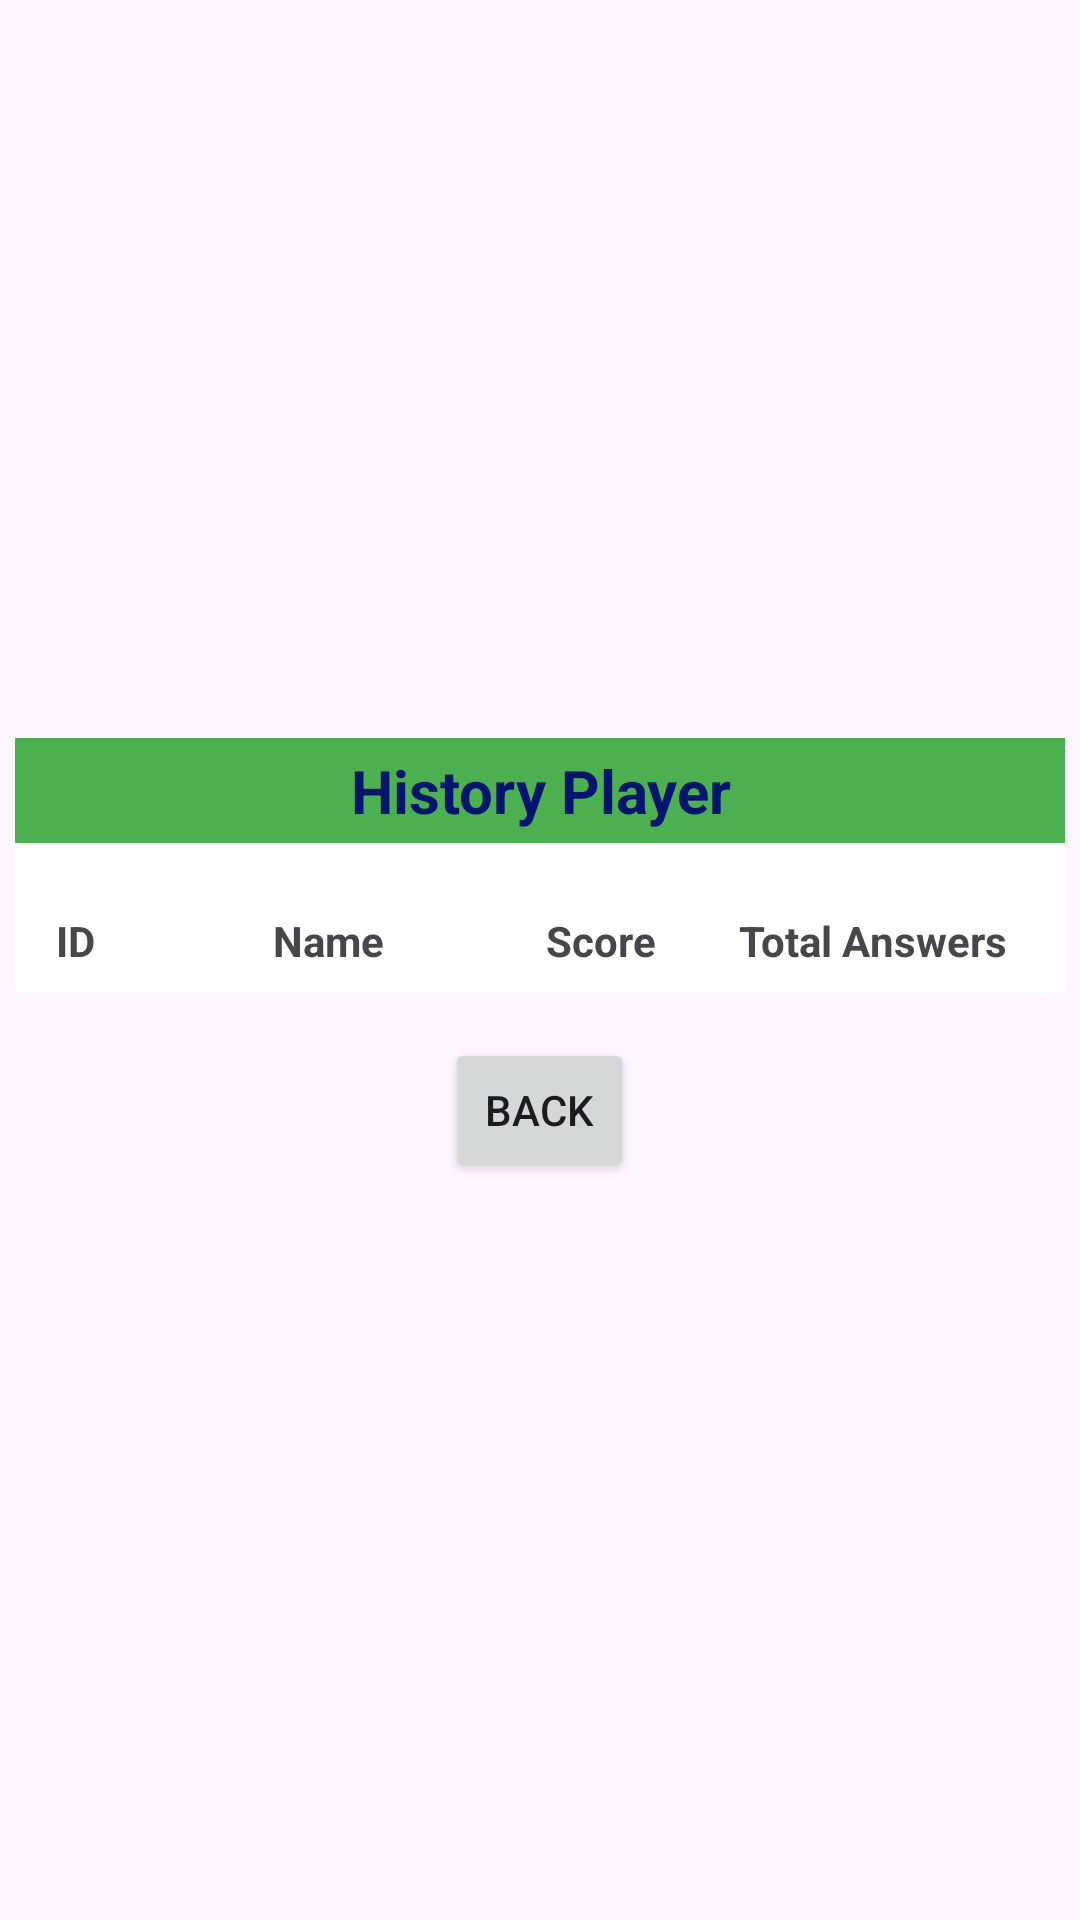

Layout XML and referenced resources for this Android screen:
<!-- AndroidManifest.xml: application theme Theme.DoanOChu -->
<!-- res/layout/activity_history.xml -->
<?xml version="1.0" encoding="utf-8"?>
<LinearLayout xmlns:android="http://schemas.android.com/apk/res/android"
    xmlns:tools="http://schemas.android.com/tools"
    android:layout_width="match_parent"
    android:layout_height="match_parent"
    android:background="@drawable/background1"
    android:gravity="center"
    android:orientation="vertical"
    android:padding="5dp">

    
    <TextView
        android:id="@+id/txtHistory"
        android:layout_width="match_parent"
        android:layout_height="35dp"
        android:background="#4CAF50"
        android:gravity="center"
        android:text="History Player"
        android:textColor="#04146F"
        android:textSize="20sp"
        android:textStyle="bold" />

    
    <TableLayout
        android:id="@+id/tableLayout"
        android:layout_width="match_parent"
        android:layout_height="wrap_content"
        android:background="@color/white"
        android:shrinkColumns="0"
        android:stretchColumns="1">

        
        <TableRow android:layout_marginTop="15dp"
            tools:ignore="UselessParent">

            <TextView
                android:layout_width="40dp"
                android:layout_height="match_parent"
                android:gravity="center"
                android:padding="8dp"
                android:text="ID"
                android:textStyle="bold" />

            <TextView
                android:layout_width="0dp"
                android:layout_height="match_parent"
                android:layout_weight="1"
                android:gravity="center"
                android:padding="8dp"
                android:text="Name"
                android:textStyle="bold" />

            <TextView
                android:layout_height="match_parent"
                android:gravity="center"
                android:padding="8dp"
                android:text="Score"
                android:textStyle="bold" />

            <TextView
                android:layout_width="0dp"
                android:layout_height="wrap_content"
                android:layout_weight="1"
                android:gravity="center"
                android:padding="8dp"
                android:text="Total Answers"
                android:textStyle="bold" />
        </TableRow>
    </TableLayout>

    
    <Button
        android:id="@+id/btnBackHistory"
        android:layout_width="63dp"
        android:layout_height="wrap_content"
        android:layout_gravity="center"
        android:layout_marginTop="15dp"
        android:padding="8dp"
        android:text="Back" />

</LinearLayout>
<!-- resources referenced by this layout -->
<resources>
  <style name="Theme.DoanOChu" parent="Base.Theme.DoanOChu" />
  <style name="Base.Theme.DoanOChu" parent="Theme.Material3.DayNight.NoActionBar">
          
          
      </style>
  <!-- not gathered from this repository: default colours our renderer supplied (Android Studio template values) -->
  <color name="white">#FFFFFFFF</color>
</resources>
